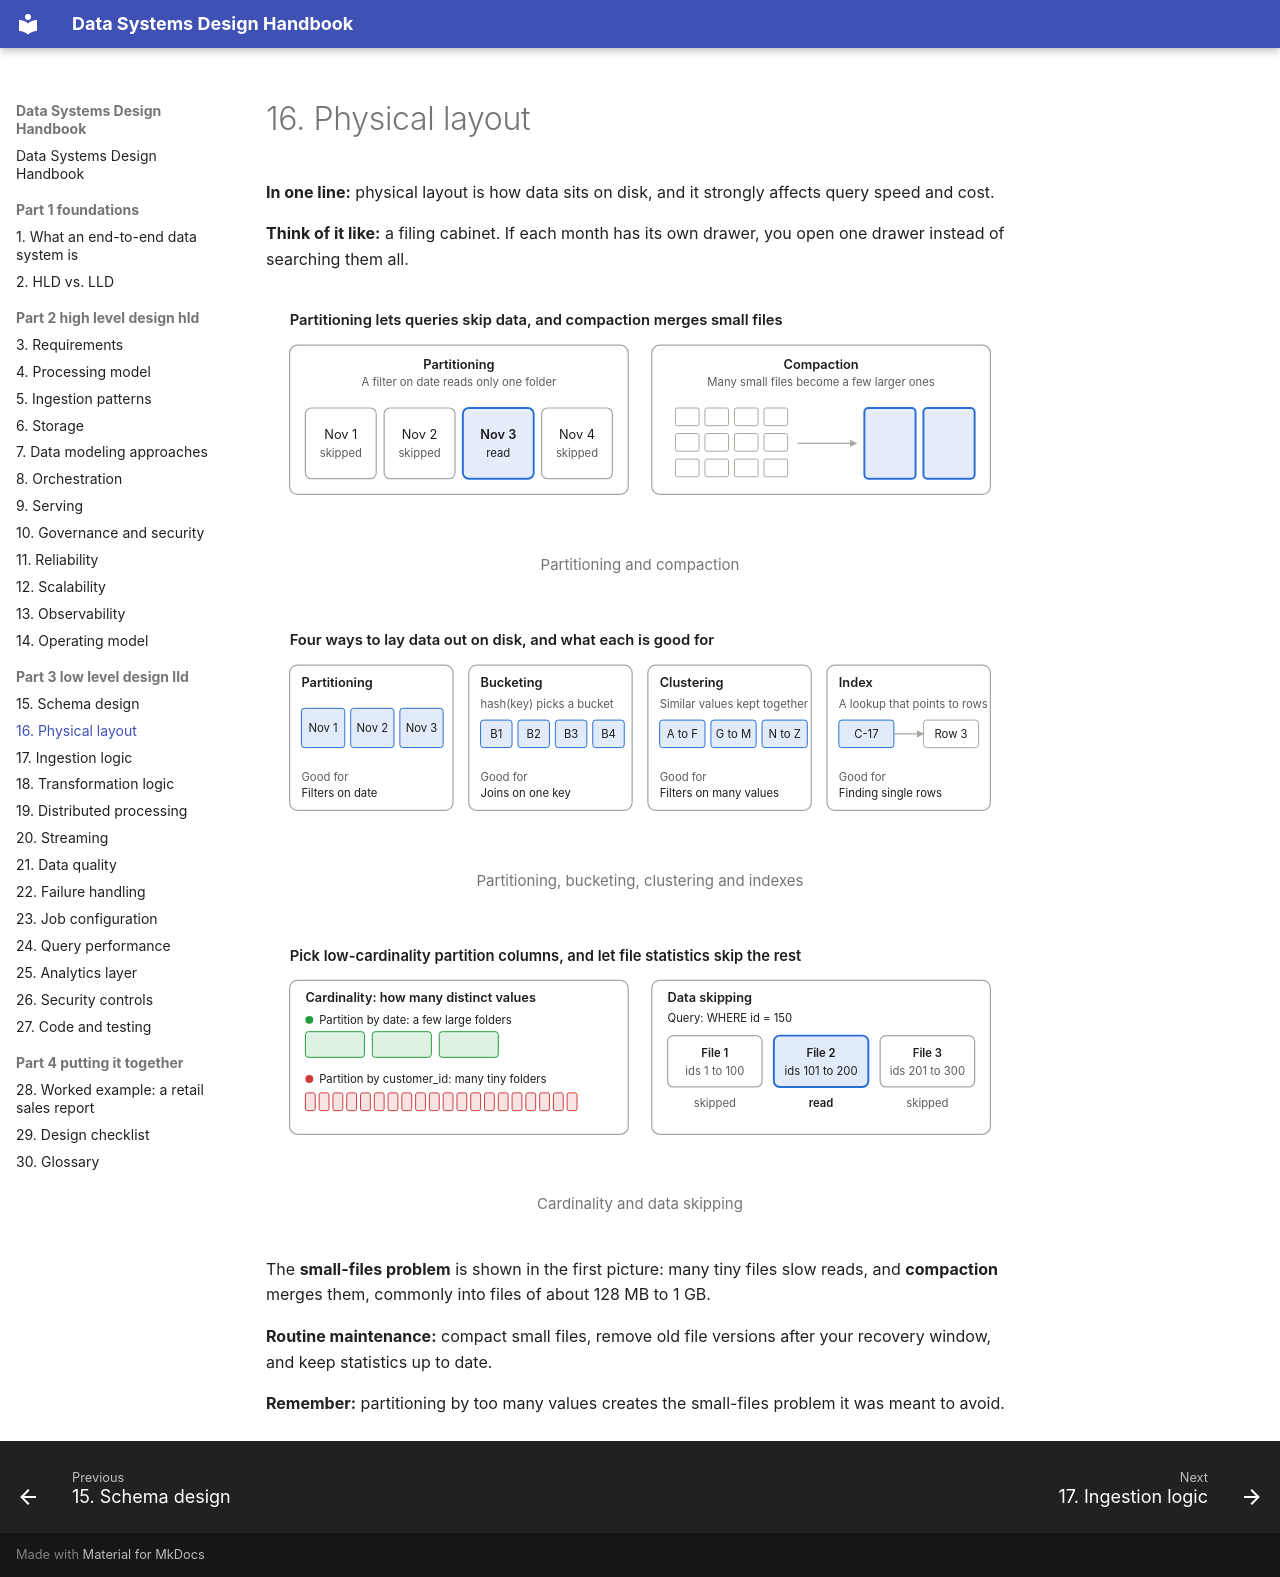

repository: seeralikhith/Data_System_Design · page: part-3-low-level-design-lld/16-physical-layout/index.html · generator: mkdocs

# 16. Physical layout

**In one line:** physical layout is how data sits on disk, and it strongly affects query speed and cost.

**Think of it like:** a filing cabinet. If each month has its own drawer, you open one drawer instead of searching them all.

<figure markdown="span">
  ![Partitioning and compaction](../assets/diagrams/16-1-light.svg#only-light)
  ![Partitioning and compaction](../assets/diagrams/16-1-dark.svg#only-dark)
  <figcaption>Partitioning and compaction</figcaption>
</figure>

<figure markdown="span">
  ![Partitioning, bucketing, clustering and indexes](../assets/diagrams/16-2-light.svg#only-light)
  ![Partitioning, bucketing, clustering and indexes](../assets/diagrams/16-2-dark.svg#only-dark)
  <figcaption>Partitioning, bucketing, clustering and indexes</figcaption>
</figure>

<figure markdown="span">
  ![Cardinality and data skipping](../assets/diagrams/16-3-light.svg#only-light)
  ![Cardinality and data skipping](../assets/diagrams/16-3-dark.svg#only-dark)
  <figcaption>Cardinality and data skipping</figcaption>
</figure>

The **small-files problem** is shown in the first picture: many tiny files slow reads, and **compaction** merges them, commonly into files of about 128 MB to 1 GB.

**Routine maintenance:** compact small files, remove old file versions after your recovery window, and keep statistics up to date.

**Remember:** partitioning by too many values creates the small-files problem it was meant to avoid.
